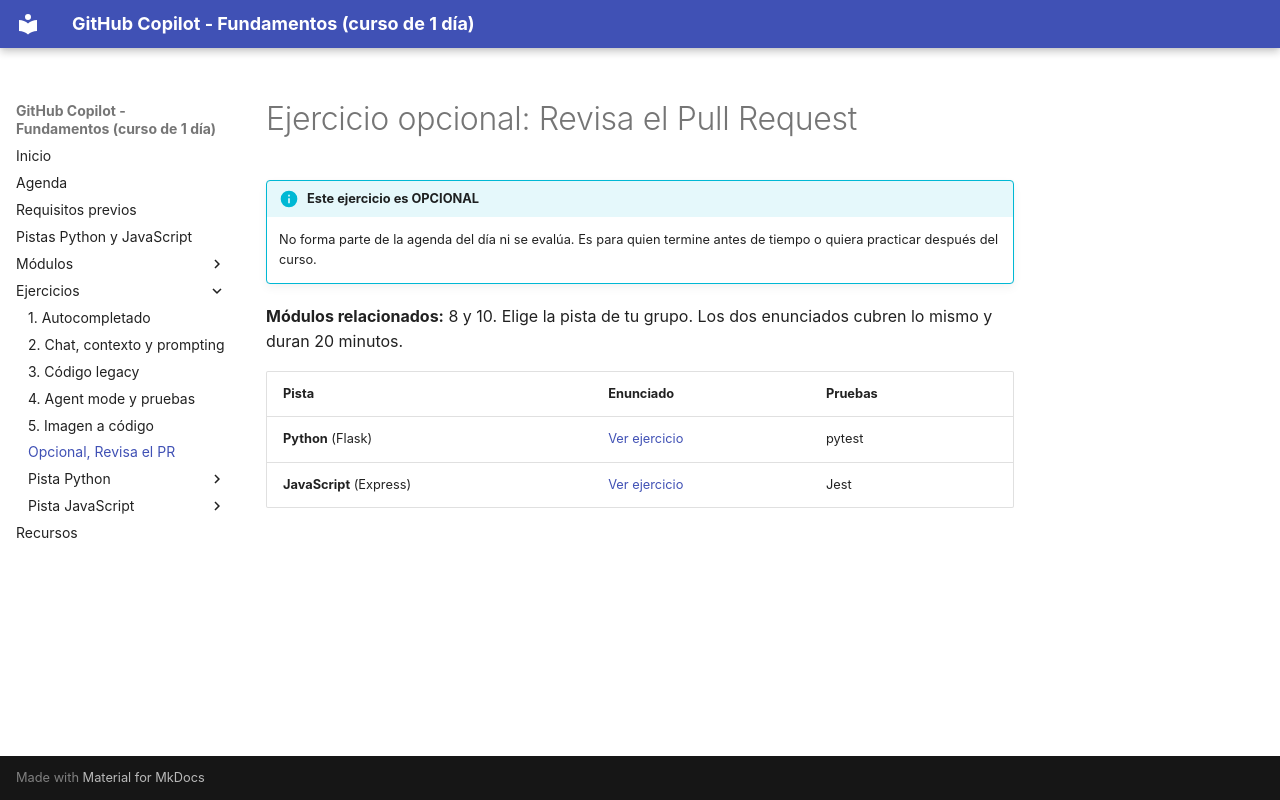

repository: FabyColin/github-copilot-practice · page: ejercicios/ej-opcional-revision-pr/index.html · generator: mkdocs

# Ejercicio opcional: Revisa el Pull Request

!!! info "Este ejercicio es OPCIONAL"
    No forma parte de la agenda del día ni se evalúa. Es para quien termine antes de tiempo o quiera practicar después del curso.

**Módulos relacionados:** 8 y 10. Elige la pista de tu grupo. Los dos enunciados cubren lo mismo y duran 20 minutos.

| Pista | Enunciado | Pruebas |
|---|---|---|
| **Python** (Flask) | [Ver ejercicio](python/ej-opcional-revision-pr.md) | pytest |
| **JavaScript** (Express) | [Ver ejercicio](javascript/ej-opcional-revision-pr.md) | Jest |
